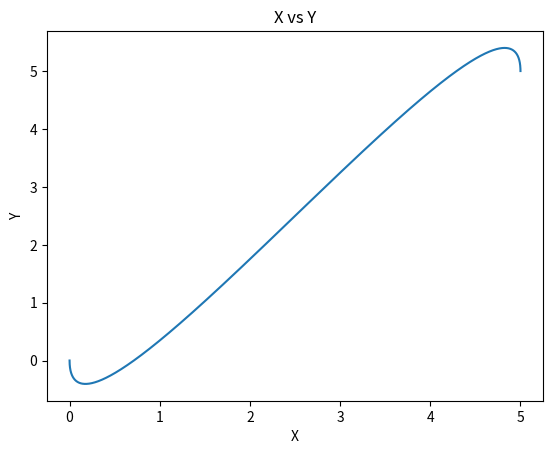
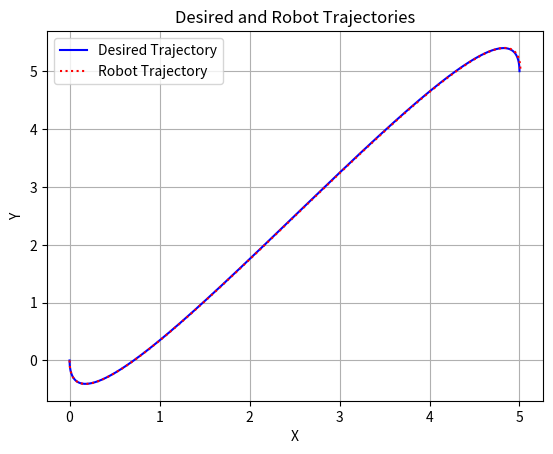
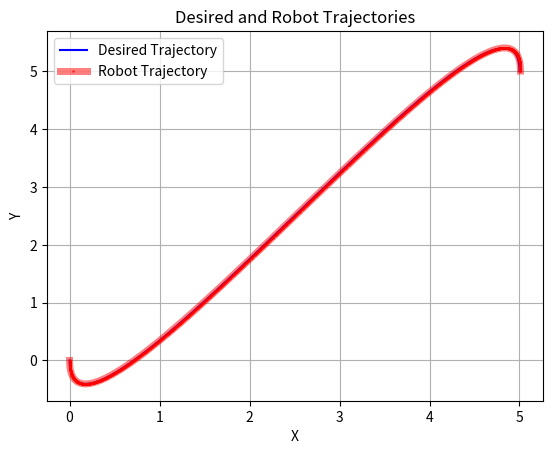
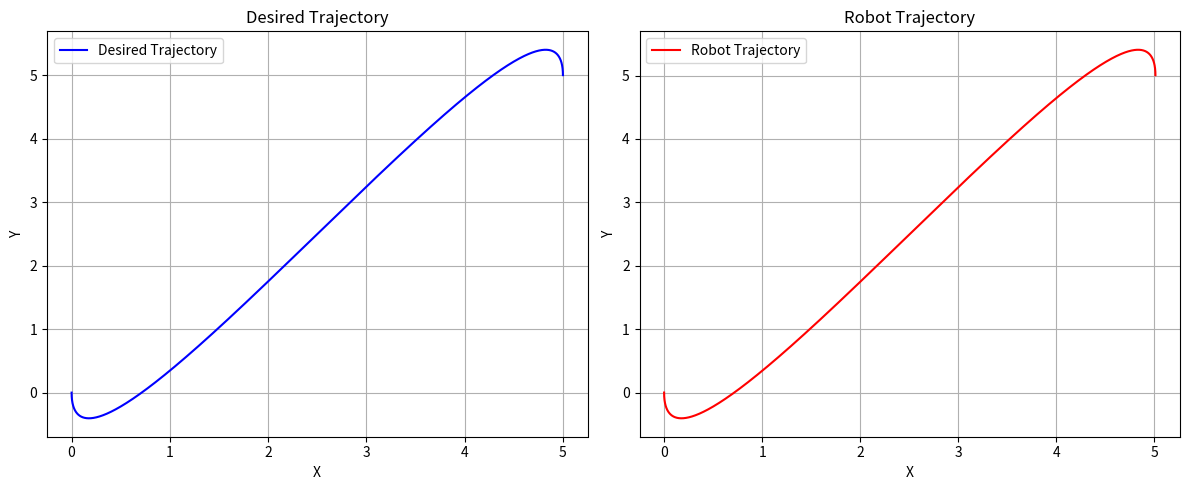

Write Python code to recreate these figures, in order.
#!/usr/bin/env python
# coding: utf-8

# 
# # ANSWER TO THE QUSTION NO. 5(c)

# In[1]:


#import libraries
import numpy as np
import matplotlib.pyplot as plt


# In[2]:


t = np.arange(0, 15, 0.01)
t


# In[3]:


len(t)


# In[4]:


# Declare Final time T
T= 15
Tsq = np.power(T,2)
Tcb = np.power(T,3)


# In[5]:


#initialized A
A = np.array([[1, 0, 0, 0,  0, 0, 0, 0],
              [0, 1, 0, 0,  0, 0, 0, 0],
              [0, 0, 0, 0,  1, 0, 0, 0],
              [0, 0, 0, 0,  0, 1, 0, 0],
              [1, T, Tsq, Tcb,  0, 0, 0, 0],
              [0, 1, 2*T, 3*Tsq,  0, 0, 0, 0],
              [0, 0, 0, 0,  1, T, Tsq, Tcb,],
              [0, 0, 0, 0,  0, 1, 2*T, 3*Tsq]
              ]
            )
A


# In[6]:


# A pesudo inverse
Ainv = np.linalg.pinv(A)
Ainv


# In[7]:


#initialized b
b =  np.array([[0],#x1(0)
               [0],#1
               [0],#x3(0)
               [-0.5],#x2(0)
               [5],#x1(T)
               [0],#1
               [5],#x3(T)
               [-0.5] #x2(T)
              ]
            )

b


# In[8]:


#matrix multiplication x = Ainv * b
x= np.matmul(Ainv, b)
x


# In[9]:


a11 = x[0]
a11


# In[10]:


a12 = x[1]
a12


# In[11]:


a13 = x[2]
a13


# In[12]:


a14 = x[3]
a14


# In[13]:


a21 = x[4]
a21


# In[14]:


a22 = x[5]
a22


# In[15]:


a23 = x[6]
a23


# In[16]:


a24 = x[7]
a24


# In[17]:


for i in t:
  X = a11 + (a12* t) + (a13 * np.power(t,2)) + (a14 * np.power(t,3))
  Y = a21 + (a22* t) + (a23 * np.power(t,2)) + (a24 * np.power(t,3) )

X, Y


# In[18]:


plt.plot(X,Y)
plt.title('X vs Y')
plt.xlabel('X')
plt.ylabel('Y')


# In[19]:


X_new = a11 + a12 * t + a13 * t**2 + a14 * t**3
Y_new = a21 + a22 * t + a23 * t**2 + a24 * t**3


# In[20]:


Xdd = np.gradient(np.gradient(X_new, t), t)
Ydd = np.gradient(np.gradient(Y_new, t), t)


# In[21]:


theta = np.arctan2(np.gradient(Y_new, t), np.gradient(X_new, t))
V = np.sqrt(np.gradient(X_new, t)**2 + np.gradient(Y_new, t)**2)
a = np.cos(theta) * Xdd + np.sin(theta) * Ydd

omega = (-np.sin(theta) * Xdd + np.cos(theta) * Ydd) / V


# In[23]:


# initialize
x_final = X_new[0]
y_final = Y_new[0]
theta_final = theta[0]
V_final = V[0]


# In[24]:


x_states = [x_final]
y_states = [y_final]


# In[25]:


for i in range(1, len(t)):
    x_final += V_final * np.cos(theta_final) * (t[i] - t[i-1])
    y_final += V_final * np.sin(theta_final) * (t[i] - t[i-1])
    theta_final += omega[i] * (t[i] - t[i-1])
    V_final += a[i] * (t[i] - t[i-1])

    x_states.append(x_final)
    y_states.append(y_final)


# In[26]:


plt.figure()
plt.plot(X, Y, label='Desired Trajectory', color='blue')
plt.plot(x_states, y_states, label='Robot Trajectory', linestyle='dotted', color='red')
plt.xlabel('X')
plt.ylabel('Y')
plt.legend()
plt.title('Desired and Robot Trajectories')
plt.grid(True)
plt.show()


# In[27]:


plt.figure()
plt.plot(X, Y, label='Desired Trajectory', color='blue')

plt.plot(x_states, y_states, label='Robot Trajectory', linestyle='-', linewidth=5, color='red', alpha=0.5, marker='o', markersize=1, markeredgecolor='red')
plt.xlabel('X')
plt.ylabel('Y')
plt.legend()
plt.title('Desired and Robot Trajectories')
plt.grid(True)
plt.show()


# In[29]:




fig, (ax1, ax2) = plt.subplots(1, 2, figsize=(12, 5))


ax1.plot(X, Y, label='Desired Trajectory', color='blue')
ax1.set_xlabel('X')
ax1.set_ylabel('Y')
ax1.legend()
ax1.set_title('Desired Trajectory')
ax1.grid(True)

# Plot the robot trajectory in the second subplot (ax2)
ax2.plot(x_states, y_states, label='Robot Trajectory',color='red')
ax2.set_xlabel('X')
ax2.set_ylabel('Y')
ax2.legend()
ax2.set_title('Robot Trajectory')
ax2.grid(True)

# Adjust spacing between subplots
plt.tight_layout()

# Show the plots
plt.show()


# In[ ]:




